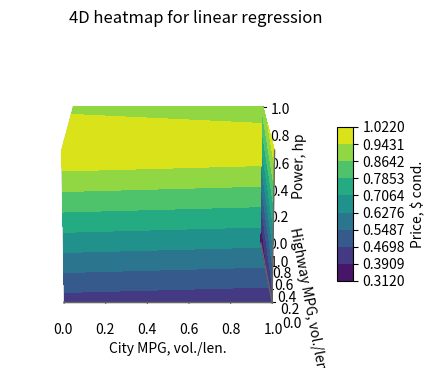

Recreate this plot in Python.
import pandas
import matplotlib.pyplot as plt
import numpy

def normalize(data): # min-max
    n_data = list()
    for i in data:
        n_data.append((i - data.min()) / (data.max() - data.min()))
    return numpy.array(n_data)

X, Y, Z = numpy.meshgrid(numpy.linspace(0, 1, 93), numpy.linspace(0, 1, 93), numpy.linspace(0, 1, 93))

lin_reg = 0.432 - 0.022 * X - 0.098 * Y + 0.59 * Z

kw = {
    'vmin': lin_reg.min(),
    'vmax': lin_reg.max(),
    'levels': numpy.linspace(lin_reg.min(), lin_reg.max(), 10),
}

fig = plt.figure(figsize=(5, 4))
ax = fig.add_subplot(111, projection='3d')

_ = ax.contourf(
    X[:, :, 0], Y[:, :, 0], lin_reg[:, :, -1],
    zdir='z', offset=Z.max(), **kw
)
_ = ax.contourf(
    X[0, :, :], lin_reg[0, :, :], Z[0, :, :],
    zdir='y', offset=0, **kw
)
C = ax.contourf(
    lin_reg[:, -1, :], Y[:, -1, :], Z[:, -1, :],
    zdir='x', offset=X.max(), **kw
)
# --


xmin, xmax = X.min(), X.max()
ymin, ymax = Y.min(), Y.max()
zmin, zmax = Z.min(), Z.max()
ax.set(xlim=[xmin, xmax], ylim=[ymin, ymax], zlim=[zmin, zmax])

edges_kw = dict(color='0.4', linewidth=1, zorder=1e3)
ax.plot([xmax, xmax], [ymin, ymax], 0, **edges_kw)
ax.plot([xmin, xmax], [ymin, ymin], 0, **edges_kw)
ax.plot([xmax, xmax], [ymin, ymin], [zmin, zmax], **edges_kw)

ax.set_xlabel('City MPG, vol./len.')
ax.set_ylabel('Highway MPG, vol./len.')
ax.set_zlabel('Power, hp')

ax.view_init(15, 270)

colorbar = fig.colorbar(C, ax=ax, shrink=0.5, aspect=10)
colorbar.set_label("Price, $ cond.")
plt.suptitle("4D heatmap for linear regression")
plt.show()